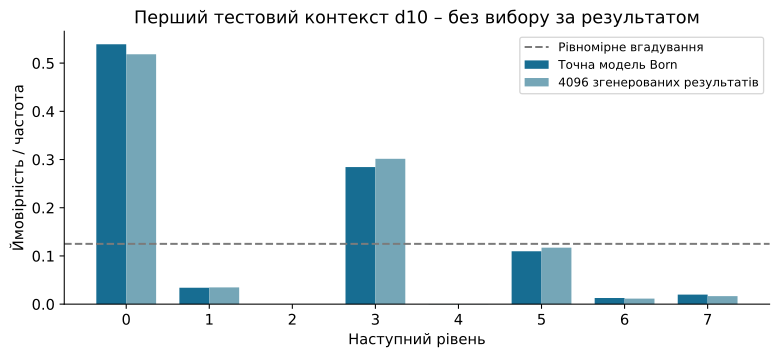

Values plotted in this chart, from the file beside it:
level, probability, frequency_4096
0.000000000000000000e+00, 5.390722642937280096e-01, 5.183105468750000000e-01
1.000000000000000000e+00, 3.398531627619368056e-02, 3.466796875000000000e-02
2.000000000000000000e+00, 3.305843081580516391e-05, 0.000000000000000000e+00
3.000000000000000000e+00, 2.843537566010408968e-01, 3.015136718750000000e-01
4.000000000000000000e+00, 3.337858934565980564e-04, 2.441406250000000000e-04
5.000000000000000000e+00, 1.096850626843225568e-01, 1.171875000000000000e-01
6.000000000000000000e+00, 1.269351520193255992e-02, 1.147460937500000000e-02
7.000000000000000000e+00, 1.984324061851001561e-02, 1.660156250000000000e-02
